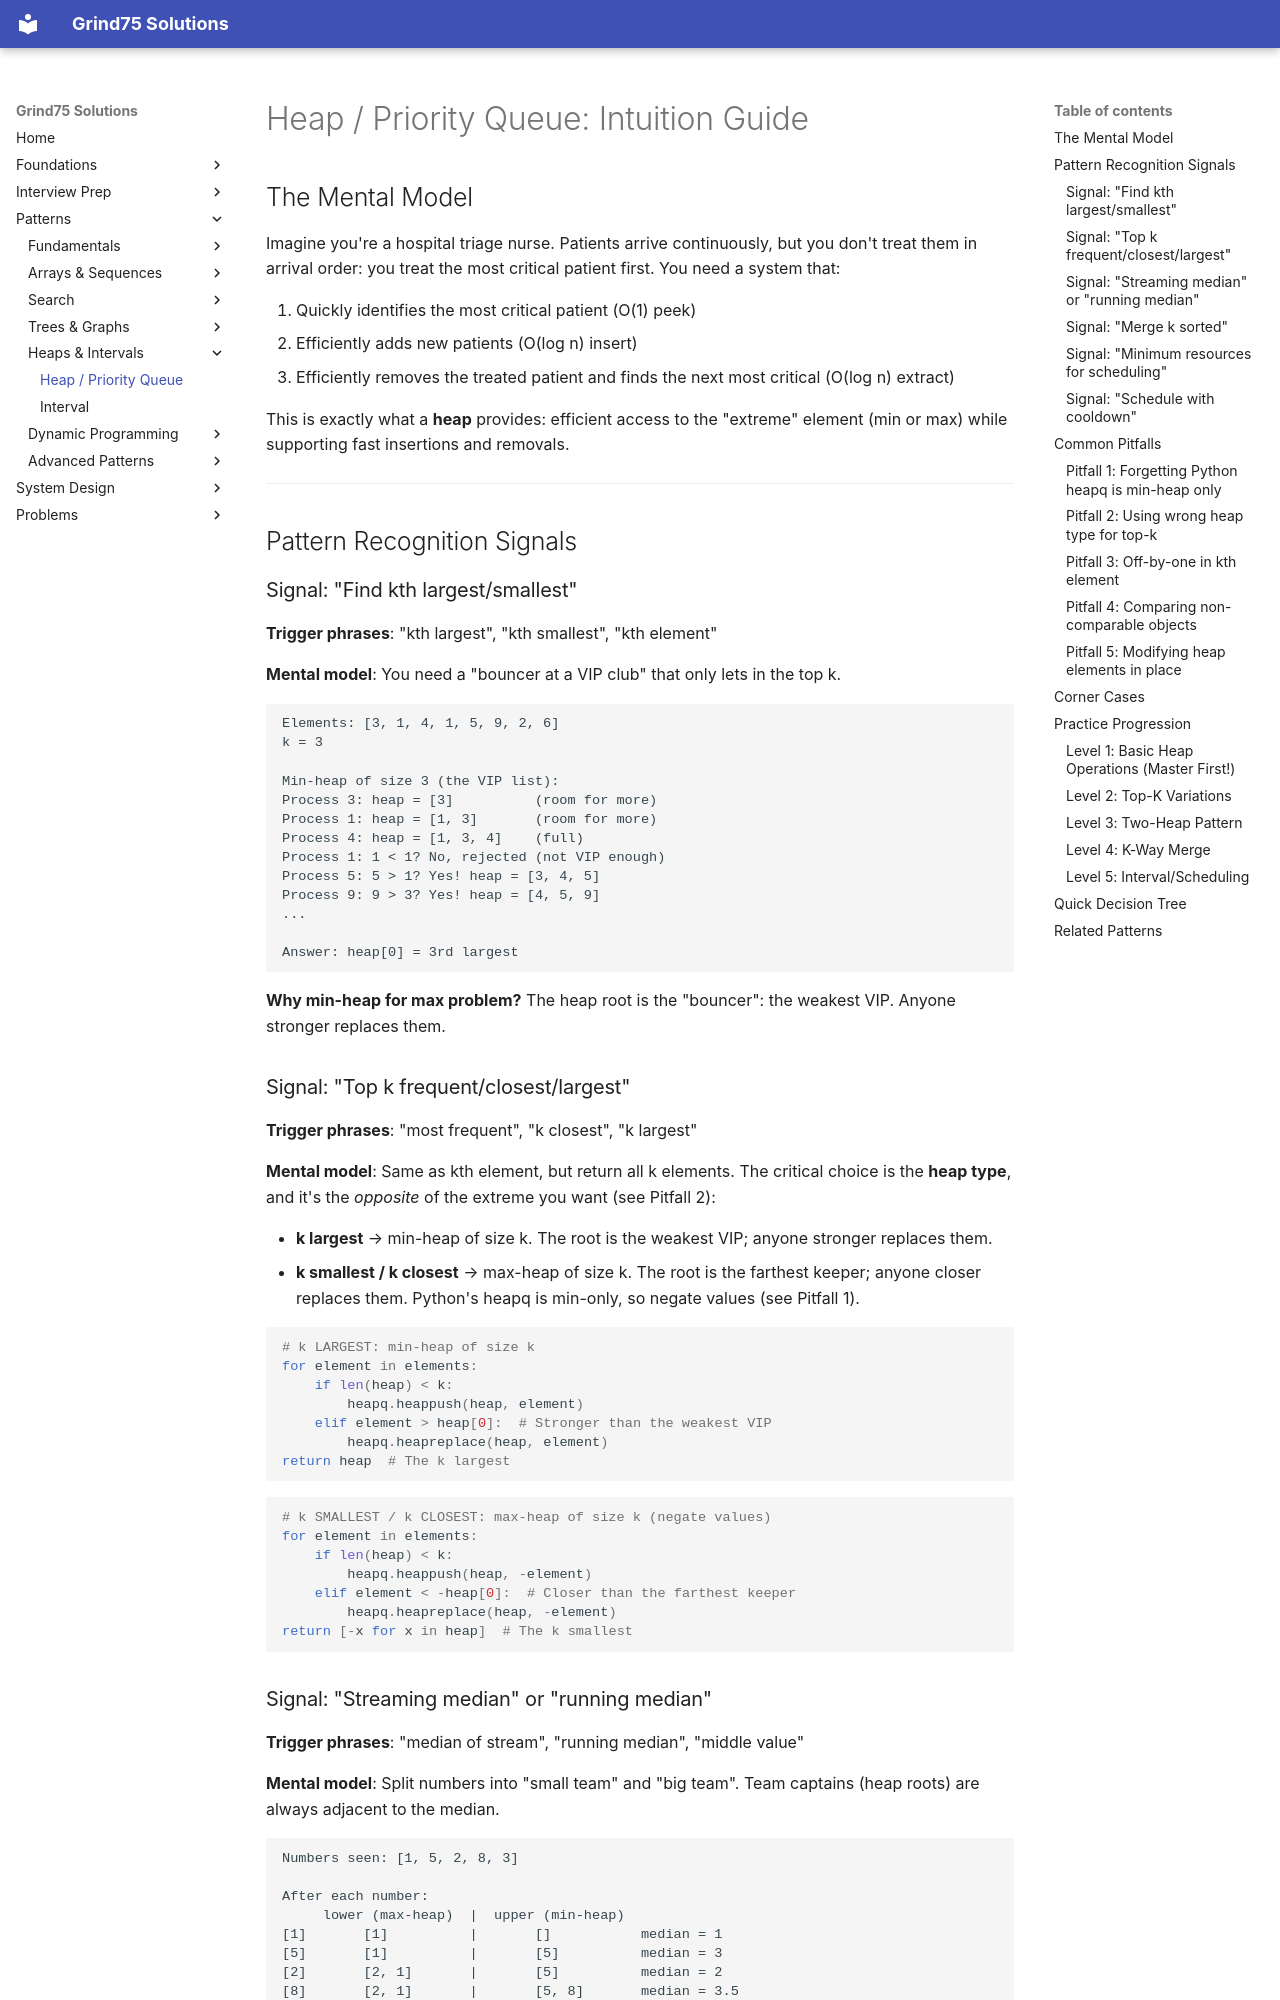

repository: ThoDHa/grind75 · page: patterns/heap/intuition/index.html · generator: mkdocs

# Heap / Priority Queue: Intuition Guide

## The Mental Model

Imagine you're a hospital triage nurse. Patients arrive continuously, but you don't treat them in arrival order: you treat the most critical patient first. You need a system that:

1. Quickly identifies the most critical patient (O(1) peek)
2. Efficiently adds new patients (O(log n) insert)
3. Efficiently removes the treated patient and finds the next most critical (O(log n) extract)

This is exactly what a **heap** provides: efficient access to the "extreme" element (min or max) while supporting fast insertions and removals.

---

## Pattern Recognition Signals

### Signal: "Find kth largest/smallest"

**Trigger phrases**: "kth largest", "kth smallest", "kth element"

**Mental model**: You need a "bouncer at a VIP club" that only lets in the top k.

```
Elements: [3, 1, 4, 1, 5, 9, 2, 6]
k = 3

Min-heap of size 3 (the VIP list):
Process 3: heap = [3]          (room for more)
Process 1: heap = [1, 3]       (room for more)
Process 4: heap = [1, 3, 4]    (full)
Process 1: 1 < 1? No, rejected (not VIP enough)
Process 5: 5 > 1? Yes! heap = [3, 4, 5]
Process 9: 9 > 3? Yes! heap = [4, 5, 9]
...

Answer: heap[0] = 3rd largest
```

**Why min-heap for max problem?** The heap root is the "bouncer": the weakest VIP. Anyone stronger replaces them.

### Signal: "Top k frequent/closest/largest"

**Trigger phrases**: "most frequent", "k closest", "k largest"

**Mental model**: Same as kth element, but return all k elements. The critical choice is the **heap type**, and it's the *opposite* of the extreme you want (see Pitfall 2):

- **k largest** → min-heap of size k. The root is the weakest VIP; anyone stronger replaces them.
- **k smallest / k closest** → max-heap of size k. The root is the farthest keeper; anyone closer replaces them. Python's heapq is min-only, so negate values (see Pitfall 1).

```python
# k LARGEST: min-heap of size k
for element in elements:
    if len(heap) < k:
        heapq.heappush(heap, element)
    elif element > heap[0]:  # Stronger than the weakest VIP
        heapq.heapreplace(heap, element)
return heap  # The k largest
```

```python
# k SMALLEST / k CLOSEST: max-heap of size k (negate values)
for element in elements:
    if len(heap) < k:
        heapq.heappush(heap, -element)
    elif element < -heap[0]:  # Closer than the farthest keeper
        heapq.heapreplace(heap, -element)
return [-x for x in heap]  # The k smallest
```
